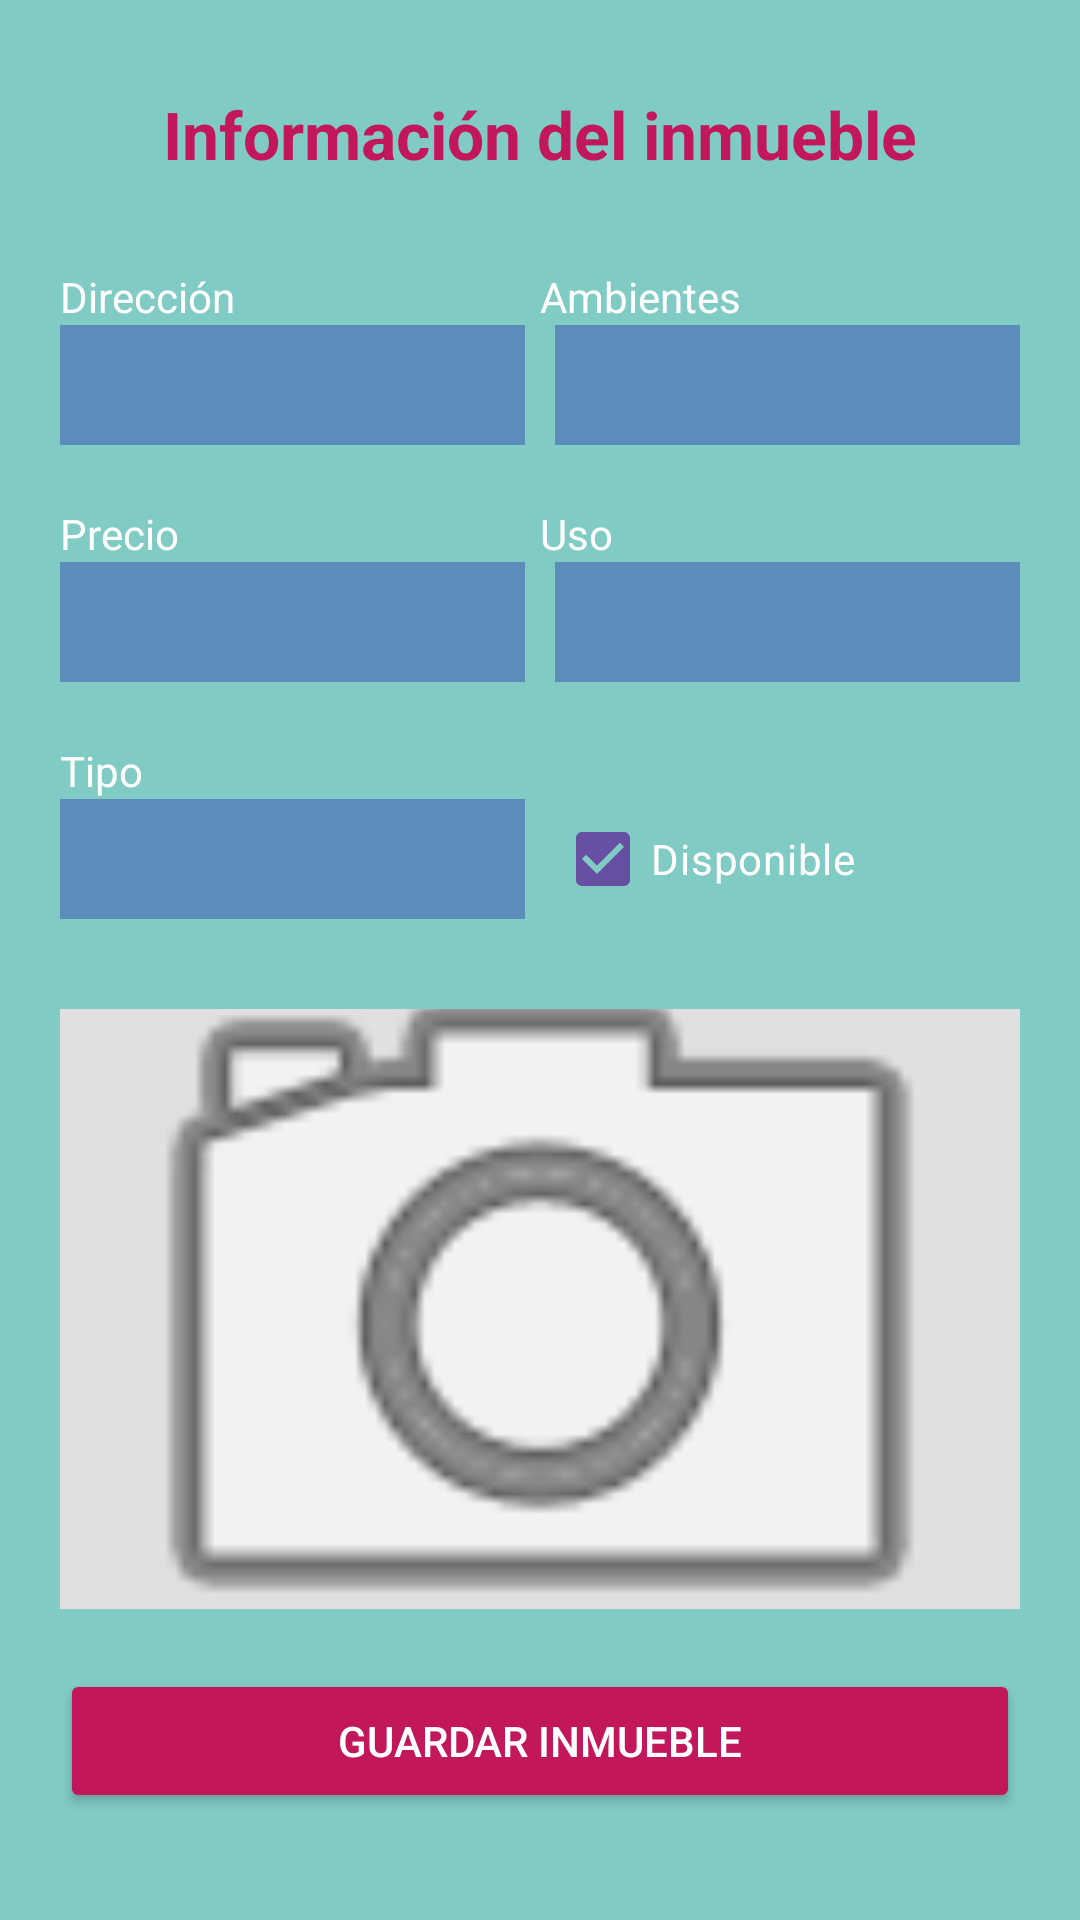

Android layout source for this screen:
<!-- AndroidManifest.xml: application theme Theme.TPInmobiliaria -->
<!-- res/layout/fragment_agregar_inmueble.xml -->
<?xml version="1.0" encoding="utf-8"?>
<ScrollView xmlns:android="http://schemas.android.com/apk/res/android"
    xmlns:app="http://schemas.android.com/apk/res-auto"
    android:layout_width="match_parent"
    android:layout_height="match_parent"
    android:background="#80CBC4">

    <androidx.constraintlayout.widget.ConstraintLayout
        android:layout_width="match_parent"
        android:layout_height="wrap_content"
        android:padding="20dp">

        <TextView
            android:id="@+id/tvTituloAgregar"
            android:layout_width="wrap_content"
            android:layout_height="wrap_content"
            android:text="Información del inmueble"
            android:textColor="#C2185B"
            android:textSize="22sp"
            android:textStyle="bold"
            app:layout_constraintTop_toTopOf="parent"
            app:layout_constraintStart_toStartOf="parent"
            app:layout_constraintEnd_toEndOf="parent"
            android:layout_marginTop="10dp"/>

        <TextView
            android:id="@+id/lblDireccionForm"
            android:layout_width="0dp"
            android:layout_height="wrap_content"
            android:text="Dirección"
            android:textColor="#FFFFFF"
            app:layout_constraintTop_toBottomOf="@id/tvTituloAgregar"
            app:layout_constraintStart_toStartOf="parent"
            app:layout_constraintEnd_toStartOf="@+id/lblAmbientesForm"
            android:layout_marginTop="30dp"/>

        <EditText
            android:id="@+id/etDireccion"
            android:layout_width="0dp"
            android:layout_height="40dp"
            android:background="#5C8CBA"
            android:textColor="#FFFFFF"
            android:paddingHorizontal="8dp"
            android:layout_marginEnd="10dp"
            app:layout_constraintTop_toBottomOf="@id/lblDireccionForm"
            app:layout_constraintStart_toStartOf="parent"
            app:layout_constraintEnd_toStartOf="@id/etAmbientes"/>

        <TextView
            android:id="@+id/lblAmbientesForm"
            android:layout_width="0dp"
            android:layout_height="wrap_content"
            android:text="Ambientes"
            android:textColor="#FFFFFF"
            app:layout_constraintTop_toTopOf="@id/lblDireccionForm"
            app:layout_constraintStart_toEndOf="@id/lblDireccionForm"
            app:layout_constraintEnd_toEndOf="parent"/>

        <EditText
            android:id="@+id/etAmbientes"
            android:layout_width="0dp"
            android:layout_height="40dp"
            android:inputType="number"
            android:background="#5C8CBA"
            android:textColor="#FFFFFF"
            android:paddingHorizontal="8dp"
            app:layout_constraintTop_toBottomOf="@id/lblAmbientesForm"
            app:layout_constraintStart_toEndOf="@id/etDireccion"
            app:layout_constraintEnd_toEndOf="parent"/>

        <TextView
            android:id="@+id/lblPrecioForm"
            android:layout_width="0dp"
            android:layout_height="wrap_content"
            android:text="Precio"
            android:textColor="#FFFFFF"
            app:layout_constraintTop_toBottomOf="@id/etDireccion"
            app:layout_constraintStart_toStartOf="parent"
            app:layout_constraintEnd_toStartOf="@id/lblUsoForm"
            android:layout_marginTop="20dp"/>

        <EditText
            android:id="@+id/etPrecio"
            android:layout_width="0dp"
            android:layout_height="40dp"
            android:inputType="numberDecimal"
            android:background="#5C8CBA"
            android:textColor="#FFFFFF"
            android:paddingHorizontal="8dp"
            android:layout_marginEnd="10dp"
            app:layout_constraintTop_toBottomOf="@id/lblPrecioForm"
            app:layout_constraintStart_toStartOf="parent"
            app:layout_constraintEnd_toStartOf="@id/etUso"/>

        <TextView
            android:id="@+id/lblUsoForm"
            android:layout_width="0dp"
            android:layout_height="wrap_content"
            android:text="Uso"
            android:textColor="#FFFFFF"
            app:layout_constraintTop_toTopOf="@id/lblPrecioForm"
            app:layout_constraintStart_toEndOf="@id/lblPrecioForm"
            app:layout_constraintEnd_toEndOf="parent"/>

        <EditText
            android:id="@+id/etUso"
            android:layout_width="0dp"
            android:layout_height="40dp"
            android:background="#5C8CBA"
            android:textColor="#FFFFFF"
            android:paddingHorizontal="8dp"
            app:layout_constraintTop_toBottomOf="@id/lblUsoForm"
            app:layout_constraintStart_toEndOf="@id/etPrecio"
            app:layout_constraintEnd_toEndOf="parent"/>

        <TextView
            android:id="@+id/lblTipoForm"
            android:layout_width="0dp"
            android:layout_height="wrap_content"
            android:text="Tipo"
            android:textColor="#FFFFFF"
            app:layout_constraintTop_toBottomOf="@id/etPrecio"
            app:layout_constraintStart_toStartOf="parent"
            app:layout_constraintEnd_toStartOf="@id/cbDisponibleForm"
            android:layout_marginTop="20dp"/>

        <EditText
            android:id="@+id/etTipo"
            android:layout_width="0dp"
            android:layout_height="40dp"
            android:background="#5C8CBA"
            android:textColor="#FFFFFF"
            android:paddingHorizontal="8dp"
            android:layout_marginEnd="10dp"
            app:layout_constraintTop_toBottomOf="@id/lblTipoForm"
            app:layout_constraintStart_toStartOf="parent"
            app:layout_constraintEnd_toStartOf="@id/cbDisponibleForm"/>

        <CheckBox
            android:id="@+id/cbDisponibleForm"
            android:layout_width="0dp"
            android:layout_height="wrap_content"
            android:text="Disponible"
            android:textColor="#FFFFFF"
            android:buttonTint="#FFFFFF"
            android:checked="true"
            app:layout_constraintTop_toTopOf="@id/etTipo"
            app:layout_constraintBottom_toBottomOf="@id/etTipo"
            app:layout_constraintStart_toEndOf="@id/etTipo"
            app:layout_constraintEnd_toEndOf="parent"/>

        <ImageView
            android:id="@+id/ivFotoAgregar"
            android:layout_width="match_parent"
            android:layout_height="200dp"
            android:scaleType="centerCrop"
            android:src="@android:drawable/ic_menu_camera"
            app:layout_constraintTop_toBottomOf="@id/etTipo"
            app:layout_constraintStart_toStartOf="parent"
            app:layout_constraintEnd_toEndOf="parent"
            android:layout_marginTop="30dp"
            android:background="#E0E0E0"/>

        <Button
            android:id="@+id/btnGuardarInmueble"
            android:layout_width="match_parent"
            android:layout_height="wrap_content"
            android:text="Guardar Inmueble"
            android:backgroundTint="#C2185B"
            android:textColor="#FFFFFF"
            app:layout_constraintTop_toBottomOf="@id/ivFotoAgregar"
            app:layout_constraintStart_toStartOf="parent"
            app:layout_constraintEnd_toEndOf="parent"
            android:layout_marginTop="20dp"/>

    </androidx.constraintlayout.widget.ConstraintLayout>
</ScrollView>
<!-- resources referenced by this layout -->
<resources>
  <style name="Theme.TPInmobiliaria" parent="Base.Theme.TPInmobiliaria" />
  <style name="Base.Theme.TPInmobiliaria" parent="Theme.Material3.DayNight.NoActionBar">
          
          
      </style>
</resources>
